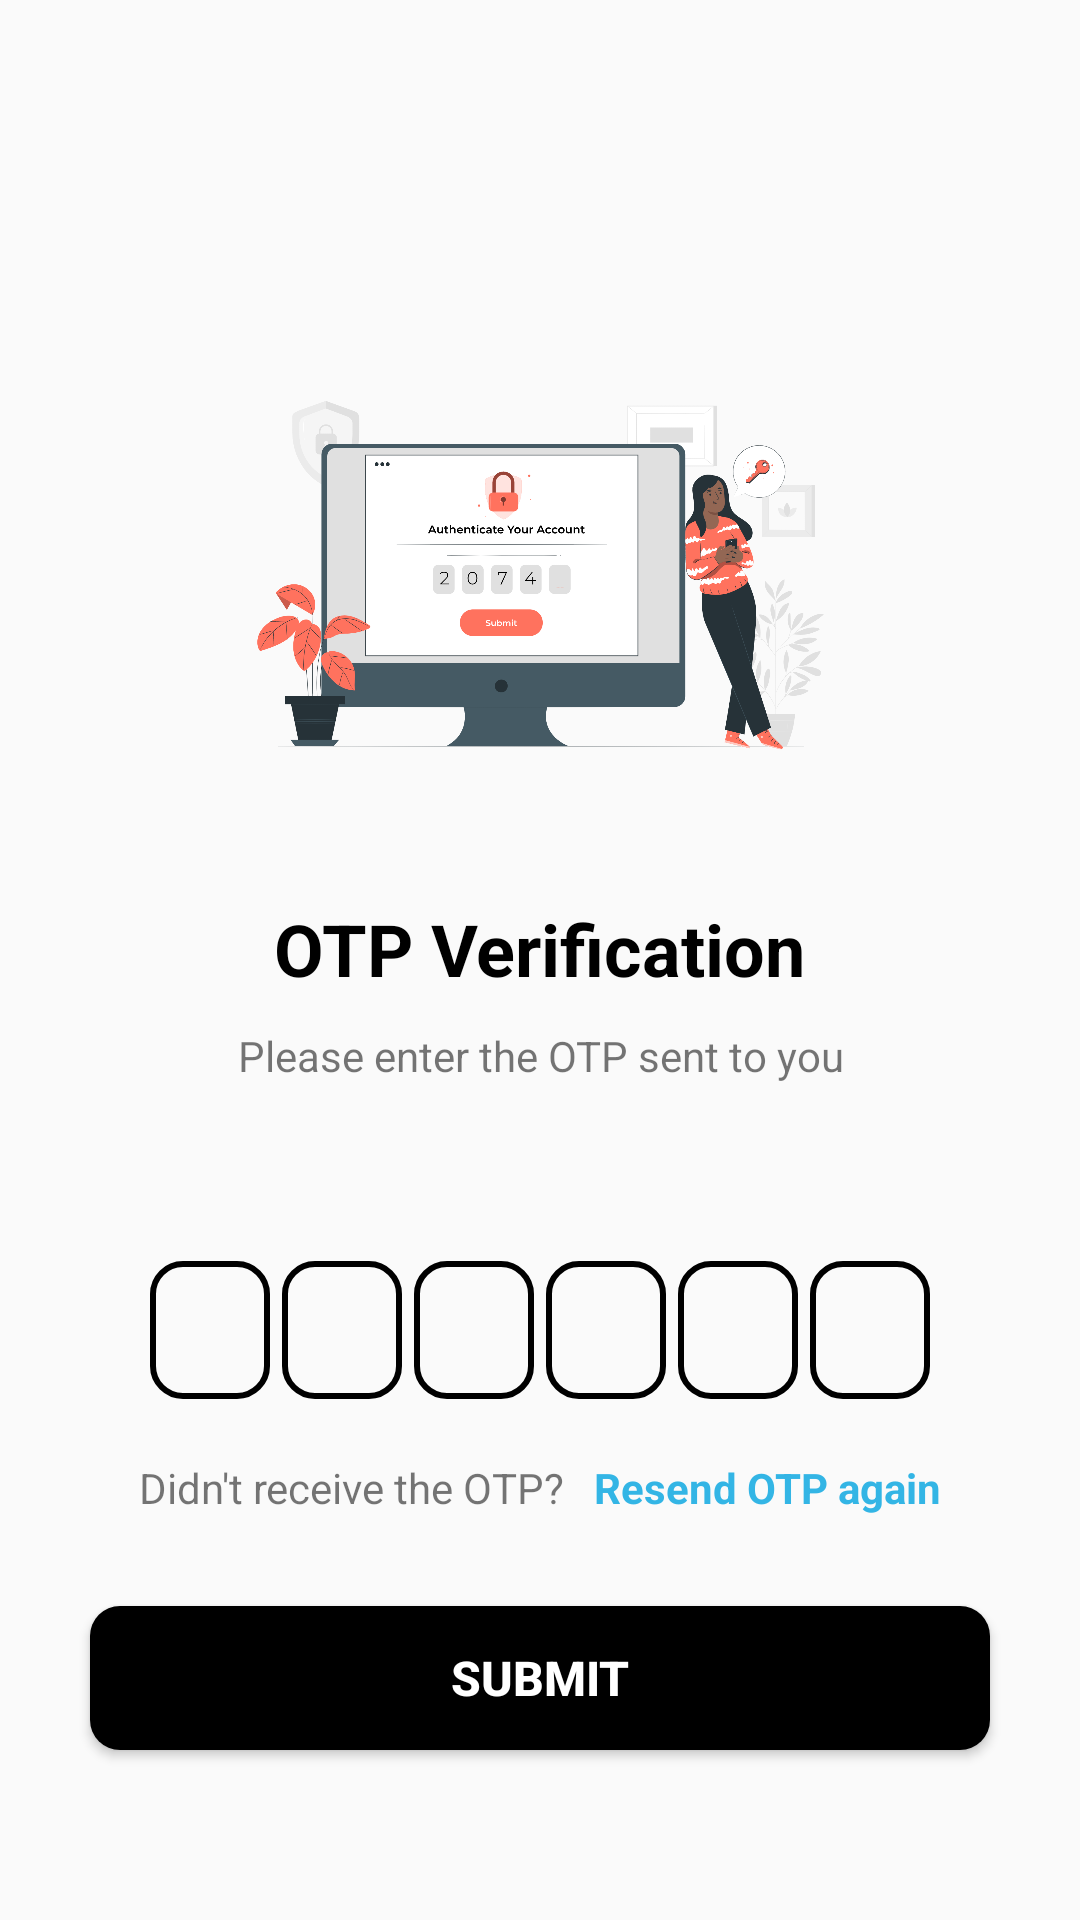

Layout XML and referenced resources for this Android screen:
<!-- AndroidManifest.xml: application theme Theme.BusTicketSystem -->
<!-- res/layout/activity_verification_otp.xml -->
<?xml version="1.0" encoding="utf-8"?>
<ScrollView xmlns:android="http://schemas.android.com/apk/res/android"
    xmlns:app="http://schemas.android.com/apk/res-auto"
    xmlns:tools="http://schemas.android.com/tools"
    android:layout_width="match_parent"
    android:layout_height="match_parent"
    android:overScrollMode="never"
    tools:context=".VerificationOTP">

    <LinearLayout
        android:layout_width="match_parent"
        android:layout_height="match_parent"
        android:gravity="center_horizontal"
        android:orientation="vertical">


        <ImageView
            android:id="@+id/otpreceiveimg"
            android:layout_width="200dp"
            android:layout_height="200dp"
            android:layout_marginTop="90dp"
            app:srcCompat="@drawable/verify" />

        <TextView
            android:id="@+id/otpverifytxt"
            android:layout_width="wrap_content"
            android:layout_height="wrap_content"
            android:layout_marginTop="10dp"
            android:text="@string/otp_verification"
            android:textColor="@color/black"
            android:textSize="24sp"
            android:textStyle="bold"></TextView>

        <TextView
            android:id="@+id/otpreceivetxt"
            android:layout_width="match_parent"
            android:layout_height="wrap_content"
            android:layout_marginStart="50dp"
            android:layout_marginTop="10dp"
            android:layout_marginEnd="50dp"
            android:gravity="center"
            android:text="@string/please_enter_the_otp_sent_to_you"
            android:textSize="14sp" />

        <TextView
            android:id="@+id/mobiletxt"
            android:layout_width="match_parent"
            android:layout_height="wrap_content"
            android:layout_marginStart="50dp"
            android:layout_marginTop="10dp"
            android:layout_marginEnd="50dp"
            android:gravity="center"
            android:textSize="14sp" />

        <LinearLayout
            android:layout_width="match_parent"
            android:layout_height="wrap_content"
            android:orientation="horizontal"
            android:layout_marginTop="30dp"
            android:gravity="center">

            <EditText
                android:id="@+id/otpinput1"
                android:layout_width="40dp"
                android:layout_height="46dp"
                android:background="@drawable/bgbox"
                android:gravity="center"
                android:imeOptions="actionNext"
                android:importantForAutofill="no"
                android:inputType="number"
                android:maxLength="1"
                android:textColor="@color/black"
                android:textSize="20sp"
                android:textStyle="bold"
                tools:ignore="LabelFor"></EditText>

            <EditText
                android:id="@+id/otpinput2"
                android:layout_width="40dp"
                android:layout_height="46dp"
                android:background="@drawable/bgbox"
                android:gravity="center"
                android:imeOptions="actionNext"
                android:importantForAutofill="no"
                android:inputType="number"
                android:maxLength="1"
                android:layout_marginStart="4dp"
                android:textColor="@color/black"
                android:textSize="20sp"
                android:textStyle="bold"
                tools:ignore="LabelFor"></EditText>

            <EditText
                android:id="@+id/otpinput3"
                android:layout_width="40dp"
                android:layout_height="46dp"
                android:background="@drawable/bgbox"
                android:gravity="center"
                android:imeOptions="actionNext"
                android:importantForAutofill="no"
                android:layout_marginStart="4dp"
                android:inputType="number"
                android:maxLength="1"
                android:textColor="@color/black"
                android:textSize="20sp"
                android:textStyle="bold"
                tools:ignore="LabelFor"></EditText>

            <EditText
                android:id="@+id/otpinput4"
                android:layout_width="40dp"
                android:layout_height="46dp"
                android:background="@drawable/bgbox"
                android:layout_marginStart="4dp"
                android:gravity="center"
                android:imeOptions="actionNext"
                android:importantForAutofill="no"
                android:inputType="number"
                android:maxLength="1"
                android:textColor="@color/black"
                android:textSize="20sp"
                android:textStyle="bold"
                tools:ignore="LabelFor"></EditText>

            <EditText
                android:id="@+id/otpinput5"
                android:layout_width="40dp"
                android:layout_height="46dp"
                android:background="@drawable/bgbox"
                android:gravity="center"
                android:imeOptions="actionNext"
                android:importantForAutofill="no"
                android:layout_marginStart="4dp"
                android:inputType="number"
                android:maxLength="1"
                android:textColor="@color/black"
                android:textSize="20sp"
                android:textStyle="bold"
                tools:ignore="LabelFor"></EditText>

            <EditText
                android:id="@+id/otpinput6"
                android:layout_width="40dp"
                android:layout_height="46dp"
                android:background="@drawable/bgbox"
                android:gravity="center"
                android:imeOptions="actionNext"
                android:importantForAutofill="no"
                android:layout_marginStart="4dp"
                android:inputType="number"
                android:maxLength="1"
                android:textColor="@color/black"
                android:textSize="20sp"
                android:textStyle="bold"
                tools:ignore="LabelFor"></EditText>
        </LinearLayout>

        <LinearLayout
            android:layout_width="match_parent"
            android:layout_height="wrap_content"
            android:layout_marginTop="20dp"
            android:gravity="center"
            android:orientation="horizontal">

            <TextView
                android:id="@+id/receiveotptxt"
                android:layout_width="wrap_content"
                android:layout_height="wrap_content"
                android:text="@string/didn_t_receive_the_otp"></TextView>

            <TextView
                android:id="@+id/resendotptxt"
                android:layout_width="wrap_content"
                android:layout_height="wrap_content"
                android:layout_marginStart="10dp"
                android:text="@string/resend_otp_again"
                android:textColor="@android:color/holo_blue_light"
                android:textStyle="bold"></TextView>

        </LinearLayout>

        <FrameLayout
            android:layout_width="match_parent"
            android:layout_height="wrap_content">

            <Button
                android:id="@+id/submitbtnotp"
                android:layout_width="match_parent"
                android:layout_height="wrap_content"
                android:layout_margin="30dp"
                android:background="@drawable/round_btn"
                android:text="Submit"
                android:textColor="@color/white"
                android:textSize="16sp"
                android:textStyle="bold"></Button>

            <ProgressBar
                android:id="@+id/verifypregressbar"
                android:layout_width="35dp"
                android:layout_height="35dp"
                android:layout_gravity="center"
                android:visibility="gone">

            </ProgressBar>

        </FrameLayout>








    </LinearLayout>

</ScrollView>
<!-- resources referenced by this layout -->
<resources>
  <color name="black">#FF000000</color>
  <color name="white">#FFFFFFFF</color>
  <!-- drawable bgbox (drawable) -->
  <?xml version="1.0" encoding="utf-8"?>
  <shape xmlns:android="http://schemas.android.com/apk/res/android"
      android:shape="rectangle">
  
      <stroke android:width="2dp"></stroke>
      <corners android:radius="10dp"></corners>
  
  </shape>
  <!-- drawable round_btn (drawable) -->
  <?xml version="1.0" encoding="utf-8"?>
  <shape xmlns:android="http://schemas.android.com/apk/res/android">
      <solid android:color="@color/black"/>
      <corners android:radius="10dp"></corners>
  
  </shape>
  <!-- drawable verify: png bitmap (drawable, 297216 bytes) -->
  <string name="didn_t_receive_the_otp">Didn\'t receive the OTP?</string>
  <string name="otp_verification">OTP Verification</string>
  <string name="please_enter_the_otp_sent_to_you">Please enter the OTP sent to you</string>
  <string name="resend_otp_again">Resend OTP again</string>
  <style name="Theme.BusTicketSystem" parent="Theme.AppCompat.Light.NoActionBar">
          
          <item name="colorPrimary">@color/purple_500</item>
          <item name="colorPrimaryVariant">@color/purple_700</item>
          <item name="colorOnPrimary">@color/white</item>
          
          <item name="colorSecondary">@color/teal_200</item>
          <item name="colorSecondaryVariant">@color/teal_700</item>
          <item name="colorOnSecondary">@color/black</item>
          
          <item name="android:statusBarColor">?attr/colorPrimaryVariant</item>
          
      </style>
  <color name="purple_500">#FF6200EE</color>
  <color name="purple_700">#FF3700B3</color>
  <color name="teal_200">#FF03DAC5</color>
  <color name="teal_700">#FF018786</color>
</resources>
